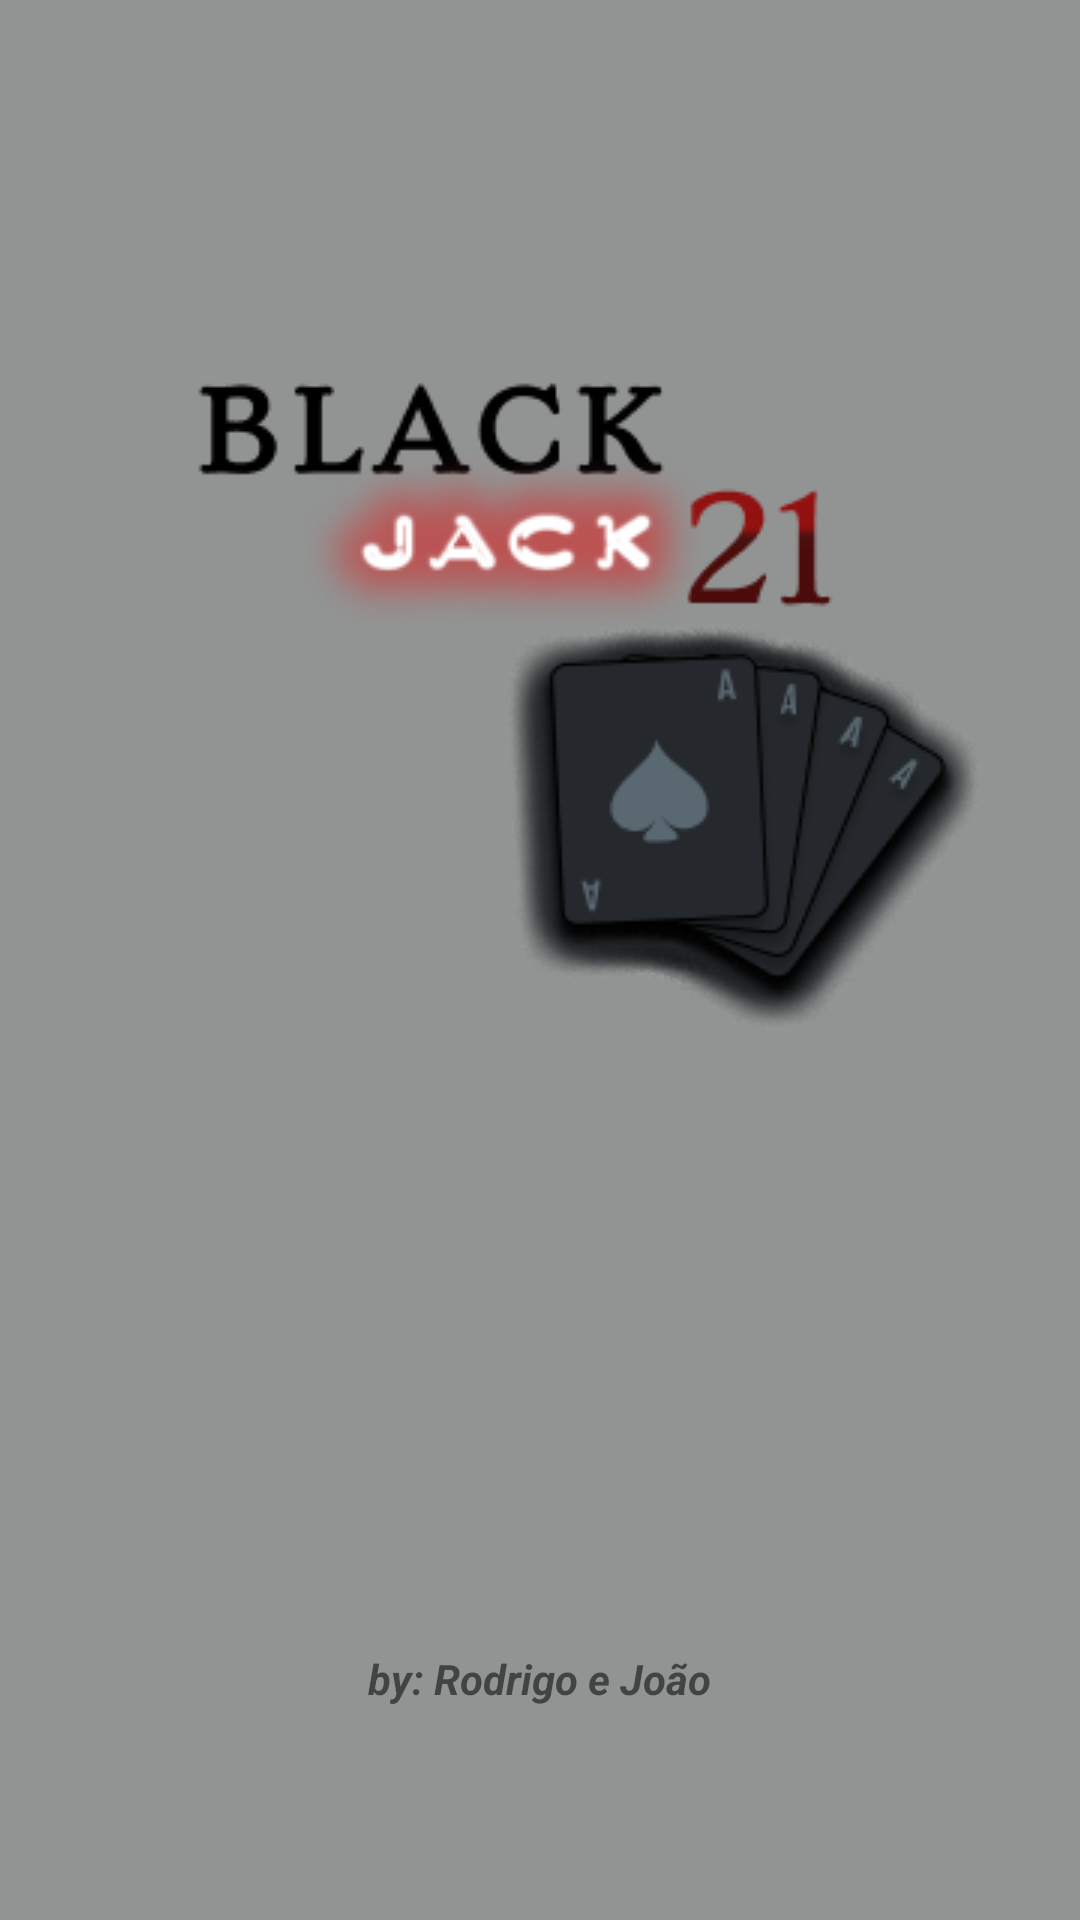

Here is an Android app screen rendered from its layout file. Give the layout XML and the strings, colors and styles it references.
<!-- AndroidManifest.xml: application theme Theme.BlackJack -->
<!-- res/layout/activity_splash.xml -->
<?xml version="1.0" encoding="utf-8"?>
<androidx.appcompat.widget.LinearLayoutCompat xmlns:android="http://schemas.android.com/apk/res/android"
    xmlns:app="http://schemas.android.com/apk/res-auto"
    xmlns:tools="http://schemas.android.com/tools"
    android:layout_width="match_parent"
    android:layout_height="match_parent"
    android:gravity="center"
    android:orientation="vertical"
    tools:context=".ui.SplashScreenActivity"
    android:background="@color/splash_screen">

    <androidx.appcompat.widget.AppCompatImageView
        android:layout_width="wrap_content"
        android:layout_height="wrap_content"
        android:layout_marginTop="50dp"
        android:src="@drawable/splash_logo"/>

    <com.google.android.material.textview.MaterialTextView
        android:layout_width="wrap_content"
        android:layout_height="wrap_content"
        android:layout_marginTop="200dp"
        android:text="by: Rodrigo e João"
        android:textStyle="italic|bold"/>

</androidx.appcompat.widget.LinearLayoutCompat>
<!-- resources referenced by this layout -->
<resources>
  <color name="splash_screen">#919493</color>
  <!-- drawable splash_logo: png bitmap (drawable-v24, 45668 bytes) -->
  <style name="Theme.BlackJack" parent="Theme.MaterialComponents.DayNight.DarkActionBar">
          
          <item name="colorPrimary">@color/purple_500</item>
          <item name="colorPrimaryVariant">@color/purple_700</item>
          <item name="colorOnPrimary">@color/white</item>
          
          <item name="colorSecondary">@color/teal_200</item>
          <item name="colorSecondaryVariant">@color/teal_700</item>
          <item name="colorOnSecondary">@color/black</item>
          
          <item name="android:statusBarColor" tools:targetApi="l">?attr/colorPrimaryVariant</item>
          
      </style>
  <color name="purple_500">#FF6200EE</color>
  <color name="purple_700">#FF3700B3</color>
  <color name="white">#FFFFFFFF</color>
  <color name="teal_200">#FF03DAC5</color>
  <color name="teal_700">#FF018786</color>
  <color name="black">#FF000000</color>
</resources>
